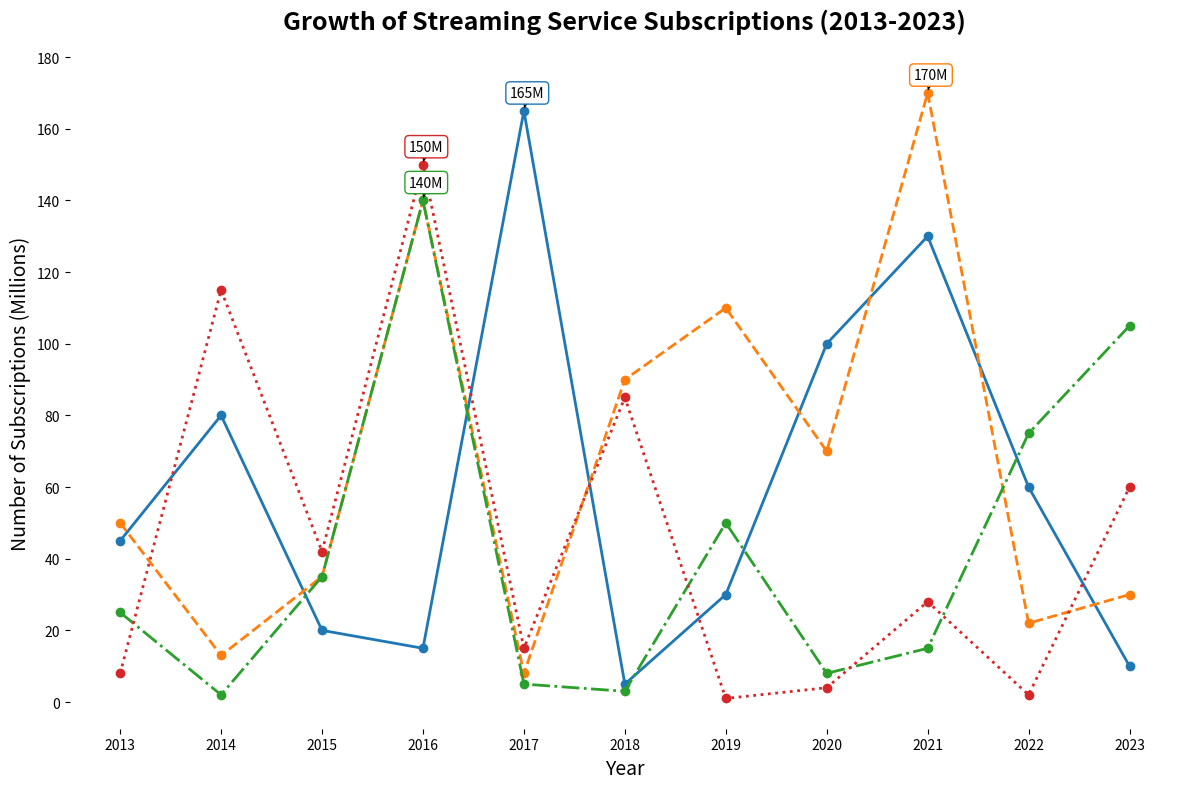

This figure's Python source:
import matplotlib.pyplot as plt
import numpy as np

years = np.arange(2013, 2024)

service_a = np.array([45, 80, 20, 15, 165, 5, 30, 100, 130, 60, 10])
service_b = np.array([50, 13, 35, 140, 8, 90, 110, 70, 170, 22, 30])
service_c = np.array([25, 2, 35, 140, 5, 3, 50, 8, 15, 75, 105])
service_d = np.array([8, 115, 42, 150, 15, 85, 1, 4, 28, 2, 60])

fig, ax = plt.subplots(figsize=(12, 8))

line_styles = ['-', '--', '-.', ':']
services = [service_a, service_b, service_c, service_d]
colors = ['#1f77b4', '#ff7f0e', '#2ca02c', '#d62728']

for service, linestyle, color in zip(services, line_styles, colors):
    ax.plot(years, service, linestyle=linestyle, color=color, linewidth=2, marker='o', markersize=6)

ax.set_title('Growth of Streaming Service Subscriptions (2013-2023)', fontsize=18, fontweight='bold', pad=20)
ax.set_xlabel('Year', fontsize=14)
ax.set_ylabel('Number of Subscriptions (Millions)', fontsize=14)
ax.set_xticks(years)
ax.set_yticks(np.arange(0, 181, 20))

ax.spines['top'].set_visible(False)
ax.spines['right'].set_visible(False)
ax.spines['left'].set_visible(False)
ax.spines['bottom'].set_visible(False)

for service, color in zip(services, colors):
    peak_year = 2013 + np.argmax(service)
    peak_value = max(service)
    ax.annotate(f'{peak_value}M', xy=(peak_year, peak_value), xytext=(-10, 10),
                textcoords='offset points', fontsize=10,
                arrowprops=dict(facecolor=color, arrowstyle='->'),
                bbox=dict(facecolor='white', edgecolor=color, boxstyle='round,pad=0.3'))

plt.tight_layout()

plt.show()
